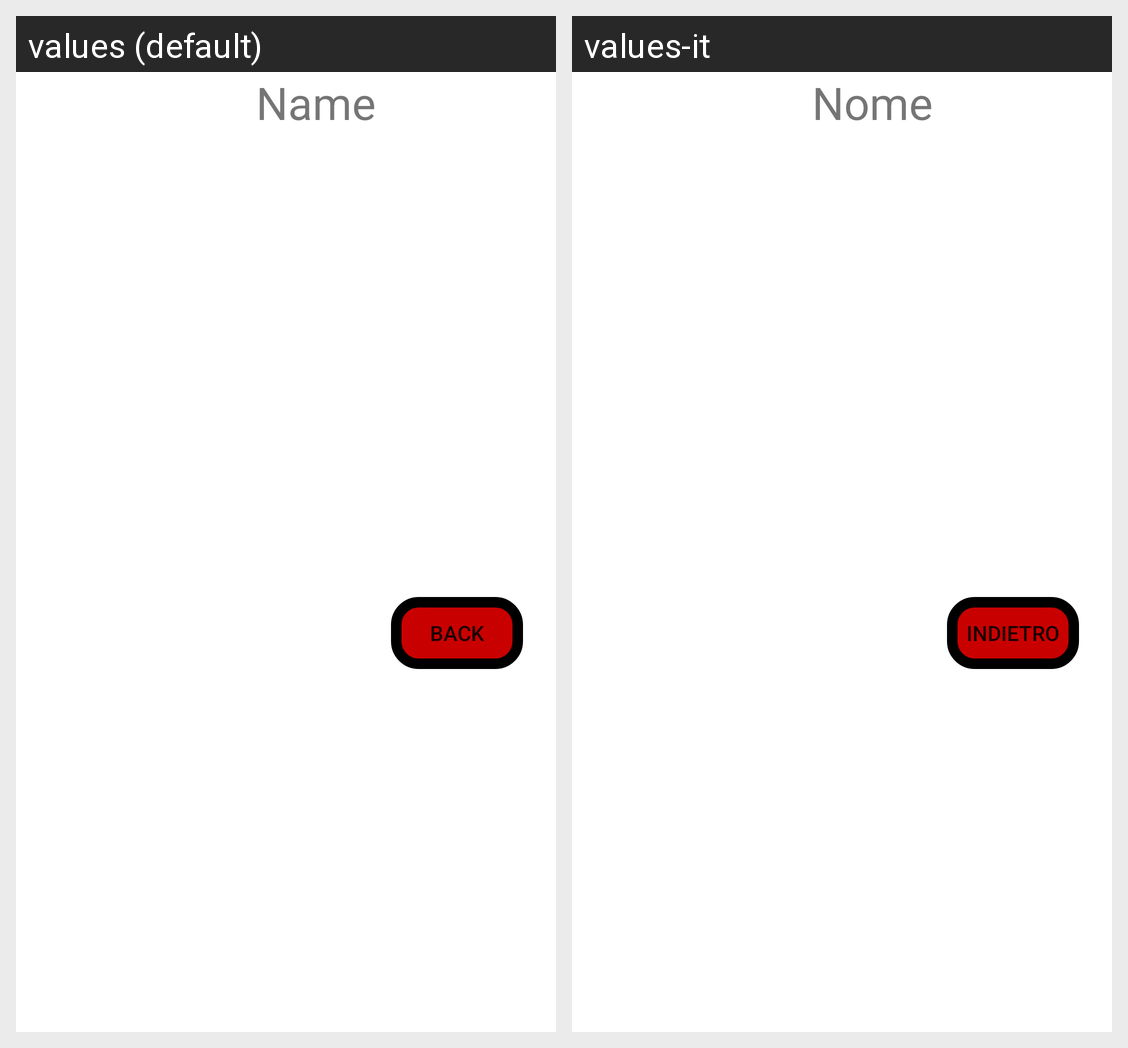

This grid shows one Android layout under two languages. Give, for every string resource on the screen, its name, the default text and each shown locale's text.
Android screen res/layout/fragment_ranking.xml rendered under 2 locales, left to right: values (default), values-it. Device: Nexus 5 (rendered at 1080×1920; each locale shown at half size, 540×960, under a caption strip naming it); theme Theme.CasoDiStudio.
Strings drawn on this screen, with the default value and each locale's value (text and hints the layout hard-codes, and strings that could not be matched under every locale, appear in the picture but are not listed):

Name
  values: Name
  values-it: Nome

Back
  values: Back
  values-it: Indietro
